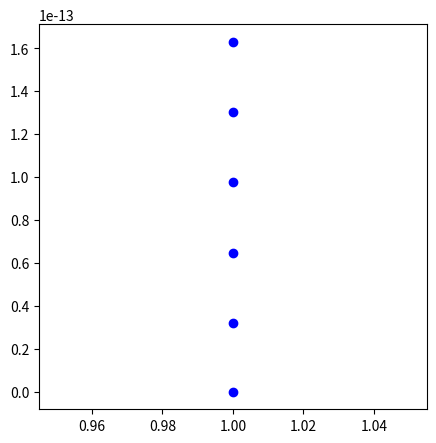

Recreate this plot in Python.
import numpy as np
import matplotlib.pyplot as plt
import matplotlib.animation as animation
fig = plt.figure(figsize=(5,5))     #アニメーション用
ims = []                            #アニメーション用
#====================================
#   パラメータ
#====================================
Nt = 2000
L = 30
V = 1.0
A = 1.0
#====================================
#   パラメータと初期条件
#====================================
dt = 0.1
x = 0.0
v = 0.0

for n in range(Nt+1):
    v = v + A * (V - v) * dt
    x = x + v * dt

    if(x>=L):
        x = x - L
        theta = 2*np.pi*x/L
        X = np.cos(theta)
        Y = np.sin(theta)
        
        im = plt.plot(X,Y,'ob')     #アニメーション用
        ims.append(im)              #アニメーション用

ani = animation.ArtistAnimation(fig, ims, interval = 10)        #アニメーション用
plt.show()